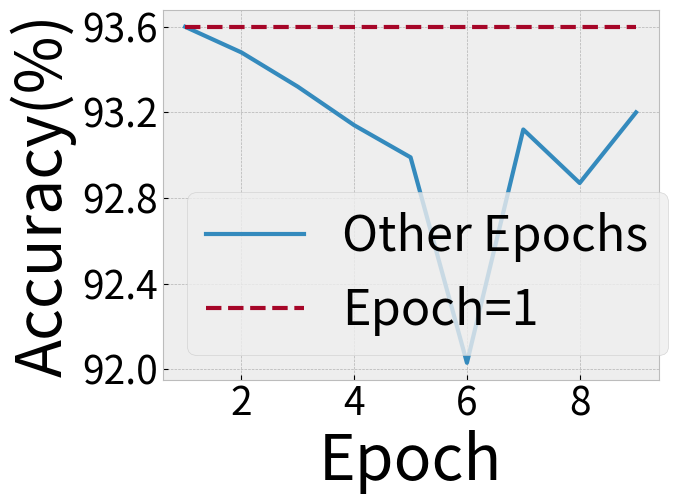

Reproduce this figure in Python.
from pathlib import Path

import matplotlib.pyplot as plt
import numpy as np

plt.style.use("bmh")
plt.title("", fontsize=23)

X = np.array([1,2,3,4,5,6,7,8,9])
Y = np.array([93.6,93.48,93.32,93.14,92.99,92.03,93.12,92.87,93.2])
Y1 = np.ones(9) * Y[0] #np.array([93.6,93.6,93.6,93.6,93.6,93.6,93.6,93.6,93.6])


ax = plt.gca()
ax.set_xlabel("Epoch", fontsize=45)
#ax.set_ylim(0, 100)
#ax.set_xticks(np.array([1,3,5,7,9]))
ax.tick_params(labelsize=28)

x_major_locator = plt.MultipleLocator(2)
y_major_locator = plt.MultipleLocator(0.4)

# 设置x轴的间隔
ax.xaxis.set_major_locator(x_major_locator)
# 设置y轴的间隔
ax.yaxis.set_major_locator(y_major_locator)

ax.set_ylabel("Accuracy(%)", fontsize=45)
plt.plot(X,Y,lw=3, label="Other Epochs")
plt.plot(X,Y1,lw=3, ls='--', label="Epoch=1")
plt.legend(fontsize=35)
plt.show()